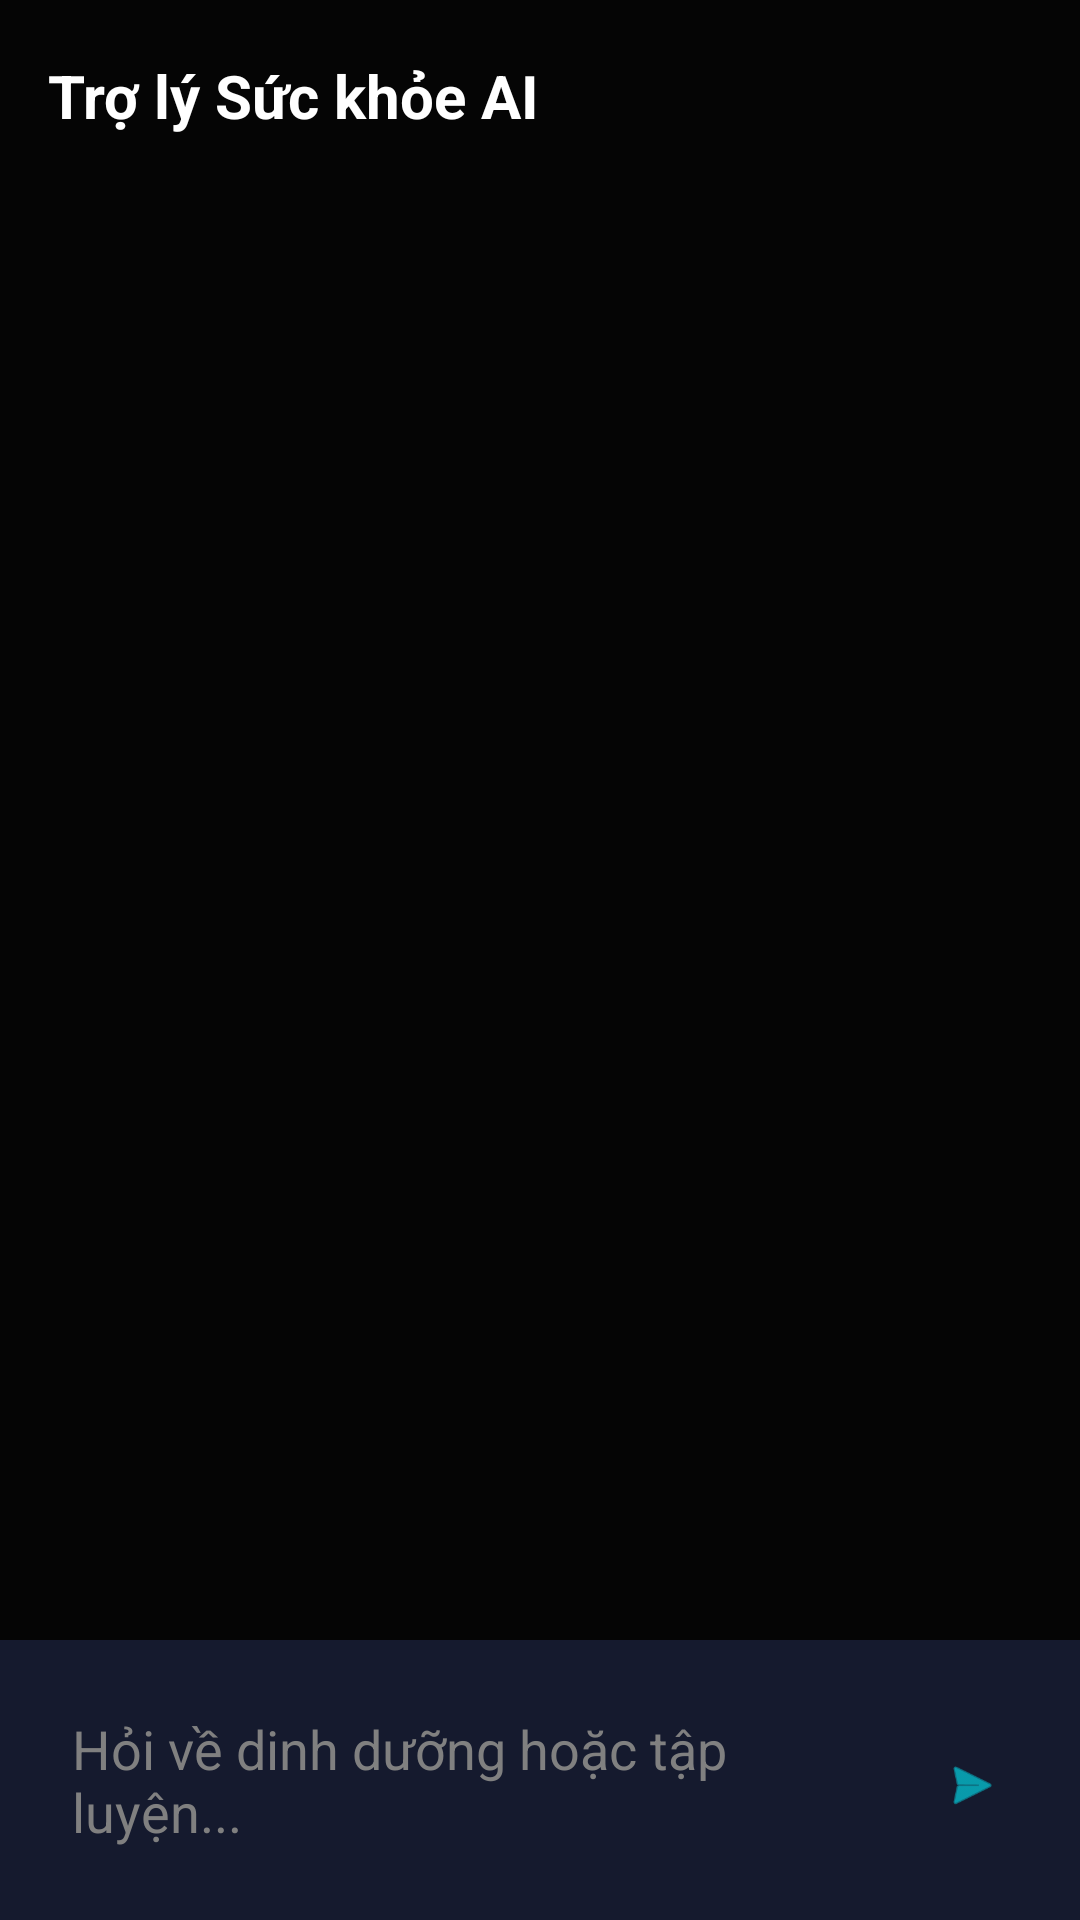

Produce the Android XML layout that renders to this screen, including the resource entries it uses.
<!-- AndroidManifest.xml: application theme Theme.Project_cuoiki_Calories -->
<!-- res/layout/fragment_chat.xml -->
<?xml version="1.0" encoding="utf-8"?>
<androidx.coordinatorlayout.widget.CoordinatorLayout xmlns:android="http://schemas.android.com/apk/res/android"
    xmlns:app="http://schemas.android.com/apk/res-auto"
    android:layout_width="match_parent"
    android:layout_height="match_parent"
    android:background="@color/background_dark">

    <com.google.android.material.appbar.AppBarLayout
        android:layout_width="match_parent"
        android:layout_height="wrap_content"
        android:background="@color/background_dark"
        app:elevation="0dp">

        <com.google.android.material.appbar.MaterialToolbar
            android:layout_width="match_parent"
            android:layout_height="?attr/actionBarSize"
            android:background="@color/background_dark">

            <TextView
                android:layout_width="wrap_content"
                android:layout_height="wrap_content"
                android:layout_marginStart="16dp"
                android:text="Trợ lý Sức khỏe AI"
                android:textColor="@color/text_primary"
                android:textSize="20sp"
                android:textStyle="bold" />
        </com.google.android.material.appbar.MaterialToolbar>
    </com.google.android.material.appbar.AppBarLayout>

    <RelativeLayout
        android:layout_width="match_parent"
        android:layout_height="match_parent"
        app:layout_behavior="@string/appbar_scrolling_view_behavior">

        <androidx.recyclerview.widget.RecyclerView
            android:id="@+id/rvChat"
            android:layout_width="match_parent"
            android:layout_height="match_parent"
            android:layout_above="@+id/inputArea"
            android:clipToPadding="false"
            android:padding="8dp" />

        <LinearLayout
            android:id="@+id/inputArea"
            android:layout_width="match_parent"
            android:layout_height="wrap_content"
            android:layout_alignParentBottom="true"
            android:background="@color/surface_dark"
            android:orientation="horizontal"
            android:padding="12dp">

            <EditText
                android:id="@+id/etMessage"
                android:layout_width="0dp"
                android:layout_height="wrap_content"
                android:layout_weight="1"
                android:background="@android:color/transparent"
                android:hint="Hỏi về dinh dưỡng hoặc tập luyện..."
                android:maxLines="4"
                android:padding="12dp"
                android:textColor="@color/text_primary"
                android:textColorHint="@color/text_hint" />

            <com.google.android.material.button.MaterialButton
                android:id="@+id/btnSend"
                style="@style/Widget.Material3.Button.IconButton"
                android:layout_width="48dp"
                android:layout_height="48dp"
                app:icon="@android:drawable/ic_menu_send"
                app:iconTint="@color/primary" />
        </LinearLayout>
    </RelativeLayout>
</androidx.coordinatorlayout.widget.CoordinatorLayout>
<!-- resources referenced by this layout -->
<resources>
  <color name="background_dark">#050505</color>
  <color name="primary">#00F0FF</color>
  <color name="surface_dark">#151A2E</color>
  <color name="text_hint">#808080</color>
  <color name="text_primary">#FFFFFF</color>
  <style name="Theme.Project_cuoiki_Calories" parent="Base.Theme.Project_cuoiki_Calories" />
  <style name="Base.Theme.Project_cuoiki_Calories" parent="Theme.Material3.DayNight.NoActionBar">
          <item name="colorPrimary">@color/primary</item>
          <item name="android:windowBackground">@color/background_dark</item>
          <item name="android:statusBarColor">@color/background_dark</item>
          <item name="android:windowLightStatusBar" tools:targetApi="m">false</item>
          <item name="android:navigationBarColor">@color/background_dark</item>
  
          
          <item name="colorSurface">@color/surface_dark</item>
          <item name="colorOnSurface">@color/text_primary</item>
          <item name="colorSurfaceVariant">@color/surface_dark</item>
          <item name="colorOnSurfaceVariant">@color/text_secondary</item>
          <item name="colorOutline">@color/primary</item>
          <item name="android:textColorPrimary">@color/text_primary</item>
          <item name="android:textColorSecondary">@color/text_secondary</item>
  
          
          <item name="materialAlertDialogTheme">@style/ThemeOverlay.App.MaterialAlertDialog</item>
          <item name="alertDialogTheme">@style/ThemeOverlay.App.MaterialAlertDialog</item>
      </style>
  <color name="text_secondary">#B0B0B0</color>
  <style name="ThemeOverlay.App.MaterialAlertDialog" parent="ThemeOverlay.Material3.MaterialAlertDialog">
          <item name="colorSurface">@color/surface_dark</item>
          <item name="colorOnSurface">@color/text_primary</item>
          <item name="colorPrimary">@color/primary</item>
          <item name="buttonBarPositiveButtonStyle">@style/Widget.App.Button.TextButton</item>
          <item name="buttonBarNegativeButtonStyle">@style/Widget.App.Button.TextButton</item>
      </style>
  <style name="Widget.App.Button.TextButton" parent="Widget.Material3.Button.TextButton">
          <item name="android:textColor">@color/primary</item>
      </style>
</resources>
